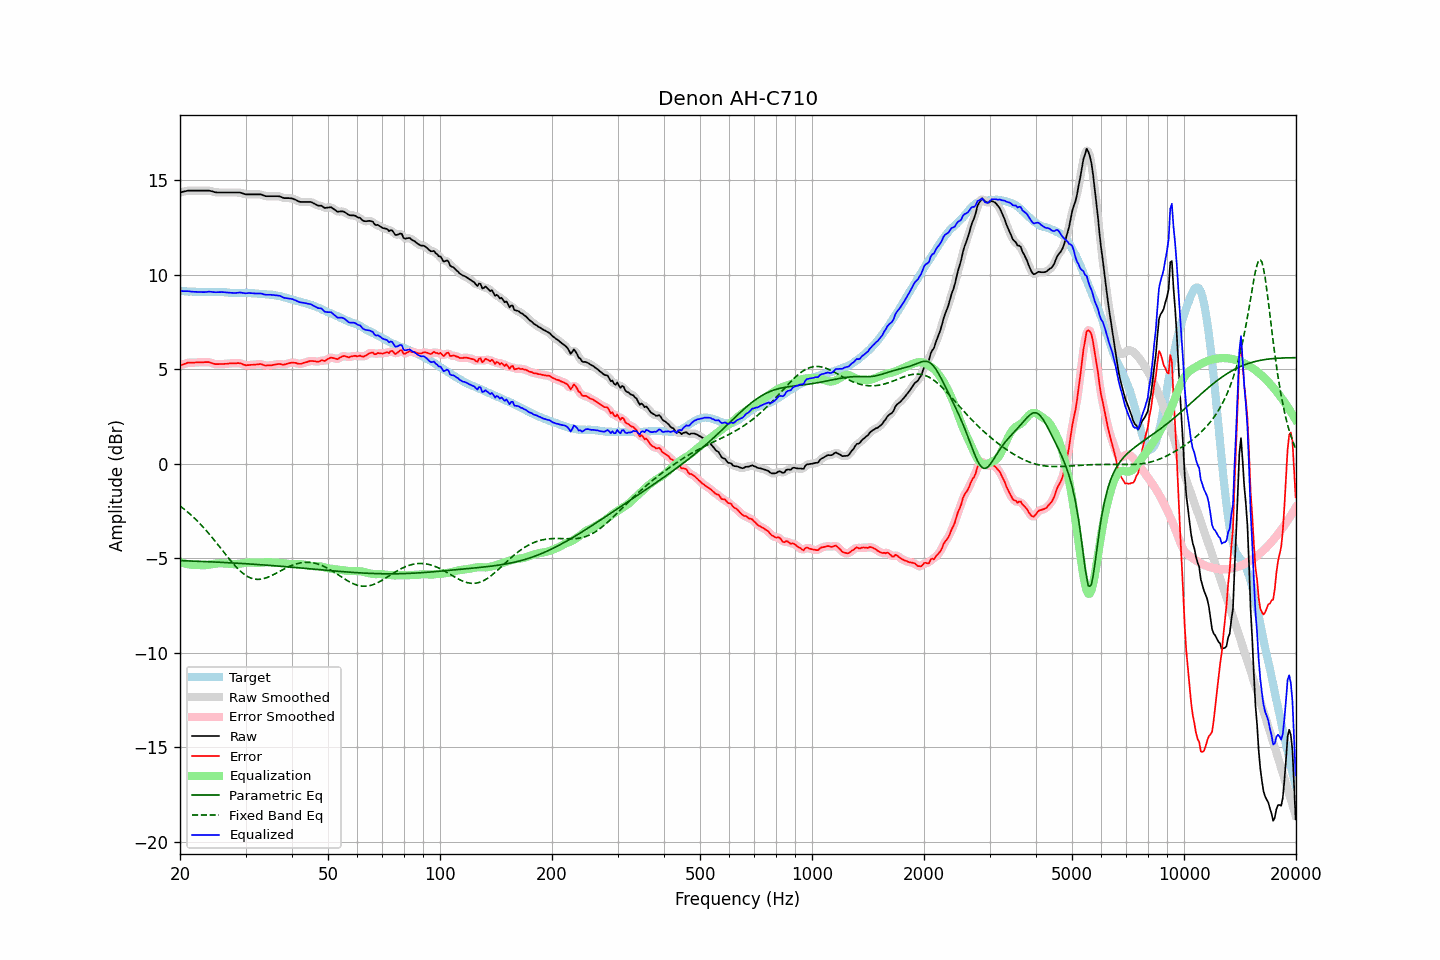

The table this chart was drawn from, first rows:
frequency, raw, error, smoothed, error_smoothed, equalization, parametric_eq, fixed_band_eq, equalized_raw, equalized_smoothed, target
20.00, 14.35, 5.20, 14.35, 5.20, -5.21, -5.13, -2.24, 9.14, 9.14, 9.15
20.20, 14.37, 5.23, 14.37, 5.23, -5.24, -5.13, -2.30, 9.13, 9.13, 9.13
20.40, 14.39, 5.25, 14.39, 5.26, -5.26, -5.13, -2.37, 9.13, 9.13, 9.13
20.61, 14.41, 5.28, 14.41, 5.29, -5.28, -5.14, -2.44, 9.12, 9.13, 9.12
20.81, 14.43, 5.32, 14.43, 5.32, -5.30, -5.14, -2.50, 9.13, 9.13, 9.11
21.02, 14.45, 5.35, 14.44, 5.34, -5.32, -5.14, -2.58, 9.13, 9.12, 9.10
21.23, 14.45, 5.35, 14.45, 5.34, -5.33, -5.15, -2.65, 9.11, 9.11, 9.10
21.44, 14.45, 5.34, 14.45, 5.35, -5.35, -5.15, -2.73, 9.10, 9.10, 9.11
21.66, 14.45, 5.35, 14.45, 5.34, -5.35, -5.15, -2.80, 9.10, 9.10, 9.10
21.87, 14.45, 5.35, 14.45, 5.35, -5.36, -5.16, -2.88, 9.09, 9.09, 9.10
22.09, 14.45, 5.36, 14.45, 5.36, -5.36, -5.16, -2.96, 9.09, 9.09, 9.09
22.31, 14.45, 5.36, 14.45, 5.36, -5.36, -5.16, -3.05, 9.09, 9.09, 9.09
22.54, 14.45, 5.37, 14.45, 5.36, -5.36, -5.17, -3.14, 9.08, 9.08, 9.08
22.76, 14.45, 5.36, 14.45, 5.36, -5.37, -5.17, -3.23, 9.08, 9.08, 9.09
22.99, 14.45, 5.36, 14.45, 5.37, -5.37, -5.17, -3.32, 9.08, 9.08, 9.09
23.22, 14.45, 5.37, 14.45, 5.37, -5.37, -5.18, -3.41, 9.08, 9.08, 9.08
23.45, 14.45, 5.37, 14.45, 5.37, -5.37, -5.18, -3.50, 9.08, 9.08, 9.08
23.69, 14.45, 5.37, 14.45, 5.38, -5.36, -5.18, -3.60, 9.09, 9.09, 9.08
23.92, 14.45, 5.37, 14.44, 5.37, -5.35, -5.19, -3.70, 9.10, 9.10, 9.07
24.16, 14.43, 5.34, 14.43, 5.34, -5.33, -5.19, -3.80, 9.09, 9.10, 9.08
24.40, 14.41, 5.32, 14.41, 5.32, -5.32, -5.19, -3.90, 9.09, 9.09, 9.09
24.65, 14.38, 5.29, 14.38, 5.29, -5.30, -5.20, -4.01, 9.08, 9.08, 9.09
24.89, 14.36, 5.27, 14.36, 5.27, -5.29, -5.20, -4.11, 9.07, 9.07, 9.09
25.14, 14.35, 5.27, 14.35, 5.27, -5.28, -5.21, -4.22, 9.07, 9.07, 9.08
25.39, 14.35, 5.27, 14.35, 5.27, -5.27, -5.21, -4.33, 9.08, 9.08, 9.08
25.65, 14.35, 5.27, 14.35, 5.27, -5.27, -5.22, -4.44, 9.08, 9.08, 9.08
25.91, 14.35, 5.27, 14.35, 5.27, -5.27, -5.22, -4.54, 9.08, 9.08, 9.08
26.16, 14.35, 5.27, 14.35, 5.27, -5.27, -5.22, -4.65, 9.07, 9.07, 9.08
26.43, 14.35, 5.28, 14.35, 5.28, -5.28, -5.23, -4.76, 9.07, 9.07, 9.06
26.69, 14.35, 5.28, 14.35, 5.29, -5.29, -5.23, -4.87, 9.06, 9.06, 9.06
26.96, 14.35, 5.30, 14.35, 5.30, -5.30, -5.24, -4.97, 9.05, 9.05, 9.05
27.23, 14.35, 5.31, 14.35, 5.30, -5.30, -5.24, -5.08, 9.05, 9.05, 9.04
27.50, 14.35, 5.31, 14.35, 5.31, -5.31, -5.25, -5.18, 9.04, 9.04, 9.04
27.77, 14.35, 5.31, 14.35, 5.31, -5.32, -5.25, -5.28, 9.03, 9.03, 9.04
28.05, 14.35, 5.31, 14.35, 5.31, -5.32, -5.26, -5.38, 9.03, 9.03, 9.04
28.33, 14.35, 5.31, 14.35, 5.32, -5.31, -5.26, -5.47, 9.03, 9.04, 9.04
28.62, 14.35, 5.32, 14.35, 5.32, -5.31, -5.27, -5.56, 9.04, 9.04, 9.02
28.90, 14.35, 5.32, 14.34, 5.31, -5.29, -5.27, -5.64, 9.06, 9.05, 9.03
29.19, 14.33, 5.30, 14.33, 5.29, -5.28, -5.28, -5.72, 9.05, 9.05, 9.03
29.48, 14.30, 5.26, 14.30, 5.26, -5.26, -5.28, -5.79, 9.04, 9.04, 9.04
29.78, 14.27, 5.23, 14.27, 5.23, -5.25, -5.29, -5.86, 9.02, 9.02, 9.04
30.08, 14.25, 5.20, 14.25, 5.21, -5.24, -5.29, -5.91, 9.01, 9.02, 9.04
30.38, 14.25, 5.22, 14.25, 5.21, -5.23, -5.30, -5.97, 9.02, 9.02, 9.03
30.68, 14.25, 5.22, 14.25, 5.22, -5.22, -5.30, -6.01, 9.03, 9.03, 9.03
30.99, 14.25, 5.23, 14.25, 5.23, -5.22, -5.31, -6.05, 9.03, 9.03, 9.02
31.30, 14.25, 5.23, 14.25, 5.23, -5.23, -5.31, -6.08, 9.02, 9.02, 9.02
31.61, 14.25, 5.23, 14.25, 5.24, -5.24, -5.32, -6.10, 9.01, 9.01, 9.01
31.93, 14.25, 5.25, 14.25, 5.24, -5.25, -5.33, -6.11, 9.00, 9.00, 9.00
32.24, 14.25, 5.25, 14.25, 5.25, -5.25, -5.33, -6.12, 9.00, 9.00, 9.00
32.57, 14.25, 5.26, 14.25, 5.26, -5.25, -5.34, -6.12, 9.00, 9.00, 8.99
32.89, 14.25, 5.27, 14.24, 5.26, -5.24, -5.34, -6.11, 9.01, 9.00, 8.97
33.22, 14.23, 5.26, 14.22, 5.25, -5.23, -5.35, -6.10, 8.99, 8.99, 8.97
33.55, 14.19, 5.22, 14.19, 5.22, -5.23, -5.36, -6.08, 8.96, 8.97, 8.97
33.89, 14.16, 5.19, 14.17, 5.20, -5.22, -5.36, -6.06, 8.94, 8.95, 8.97
34.23, 14.15, 5.19, 14.15, 5.19, -5.21, -5.37, -6.03, 8.94, 8.94, 8.95
34.57, 14.15, 5.20, 14.15, 5.20, -5.21, -5.38, -5.99, 8.94, 8.94, 8.95
34.92, 14.15, 5.21, 14.15, 5.20, -5.21, -5.38, -5.96, 8.94, 8.94, 8.94
35.27, 14.15, 5.20, 14.15, 5.21, -5.22, -5.39, -5.92, 8.93, 8.93, 8.94
35.62, 14.15, 5.23, 14.15, 5.23, -5.23, -5.39, -5.88, 8.92, 8.92, 8.92
35.97, 14.15, 5.24, 14.15, 5.24, -5.24, -5.40, -5.83, 8.91, 8.91, 8.91
... 635 more rows
